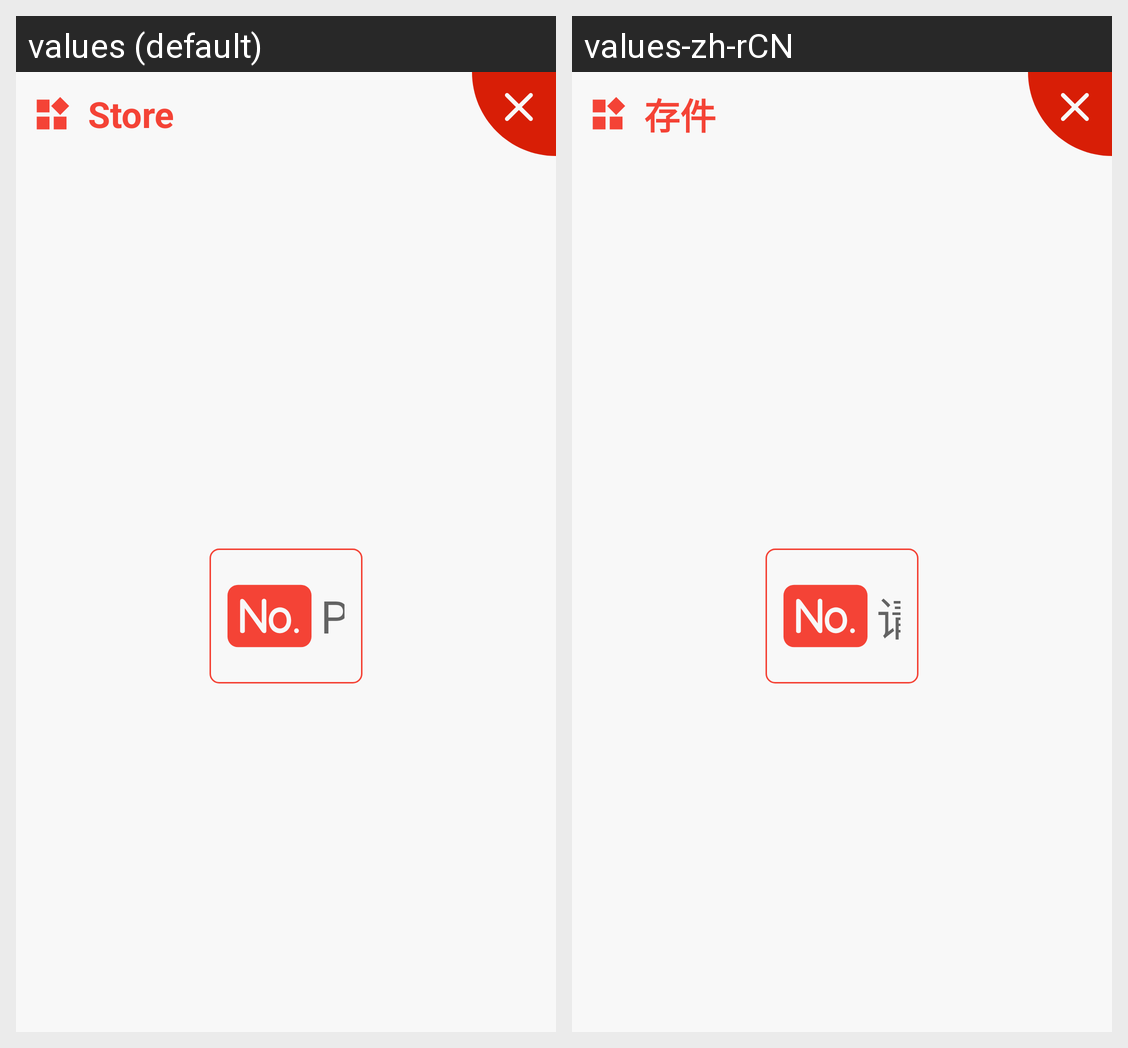

The same Android screen rendered under two of its app's locales, left to right. List the strings drawn on it with the default value and each locale's translation.
Android screen res/layout/dialog_yaoshi_in.xml rendered under 2 locales, left to right: values (default), values-zh-rCN. Device: Nexus 5 (rendered at 1080×1920; each locale shown at half size, 540×960, under a caption strip naming it); theme AppTheme.
Strings drawn on this screen, with the default value and each locale's value (text and hints the layout hard-codes, and strings that could not be matched under every locale, appear in the picture but are not listed):

dialog_item_deposit
  values: Store
  values-zh-rCN: 存件

dialog_item_please_brush_your_cards
  values: Please swipe your smartcard
  values-zh-rCN: 请刷卡
